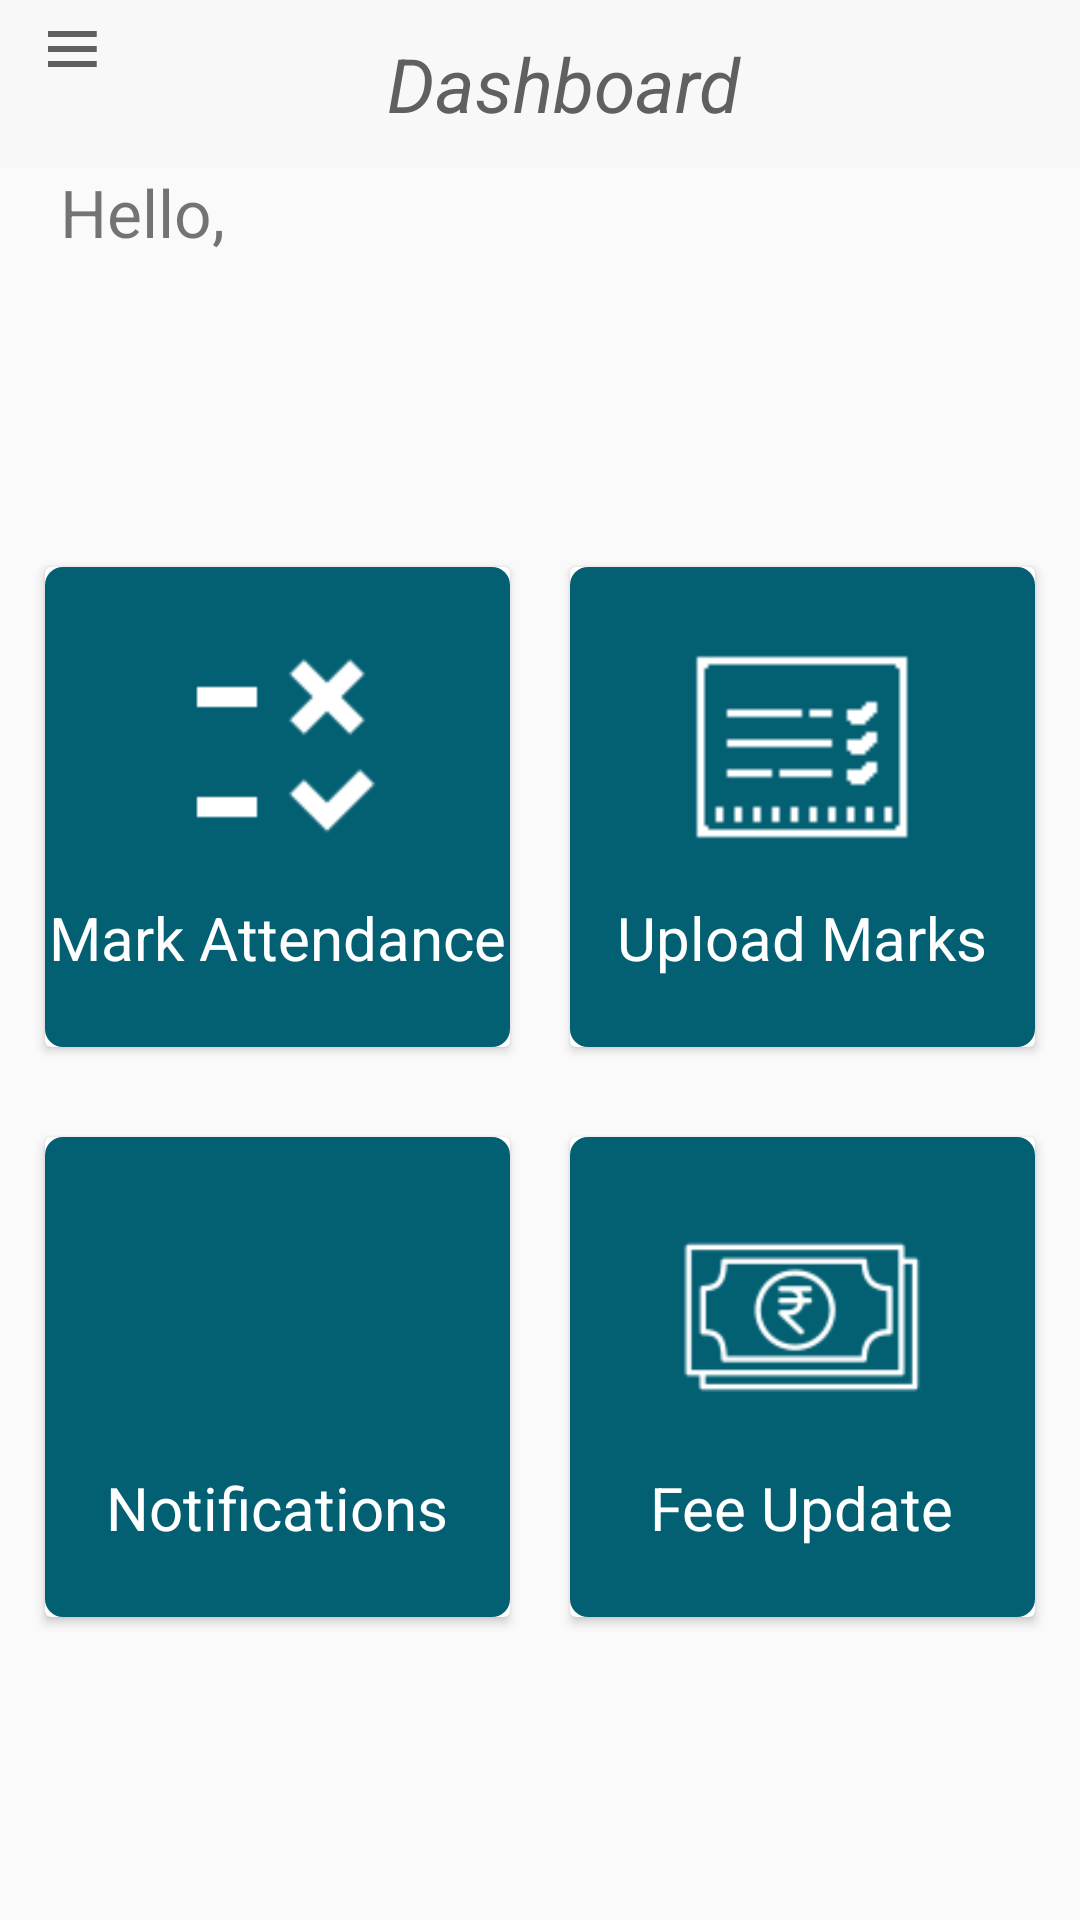

Layout XML and referenced resources for this Android screen:
<!-- AndroidManifest.xml: application theme Theme.SchoolManagementSystem -->
<!-- res/layout/activity_home_faculty.xml -->
<?xml version="1.0" encoding="utf-8"?>
<androidx.drawerlayout.widget.DrawerLayout xmlns:android="http://schemas.android.com/apk/res/android"
    xmlns:app="http://schemas.android.com/apk/res-auto"
    xmlns:tools="http://schemas.android.com/tools"
    android:layout_width="match_parent"
    android:layout_height="match_parent"
    android:orientation="vertical"
    tools:context=".HomeFaculty"
    android:id="@+id/navLayout"
    >

   <LinearLayout
       android:layout_width="match_parent"
       android:layout_height="match_parent"
       android:orientation="vertical">
    <androidx.appcompat.widget.Toolbar
        android:layout_width="match_parent"
        android:layout_height="?attr/actionBarSize"
        android:background="@color/whitetop"
        >
        <FrameLayout
            android:layout_width="match_parent"
            android:layout_height="wrap_content">
            <ImageButton
                android:layout_width="30dp"
                android:layout_height="50dp"
                android:src="@drawable/ic_baseline_menu_24"
                android:id="@+id/facMenu"
                android:background="@color/whitetop"
                android:layout_marginTop="3dp"
                ></ImageButton>
            <TextView
                android:layout_width="wrap_content"
                android:layout_height="match_parent"
                android:text="Dashboard"
                android:textSize="25dp"
                android:textColor="#606060"
                android:layout_gravity="center"
                android:textStyle="italic"
                ></TextView>


        </FrameLayout>

    </androidx.appcompat.widget.Toolbar>
       <TextView
           android:layout_width="wrap_content"
           android:layout_height="wrap_content"
           android:text="Hello,"
           android:textSize="22dp"
           android:layout_marginStart="20dp"
           ></TextView>
       <TextView
           android:layout_width="wrap_content"
           android:layout_height="wrap_content"
           android:id="@+id/nameDash"
           android:text=" "
           android:layout_marginTop="15dp"
           android:layout_marginStart="20dp"
           android:layout_marginBottom="40dp"
           android:textSize="25dp"
           android:textColor="@color/black"
           ></TextView>

    <LinearLayout
        android:layout_width="match_parent"
        android:layout_height="wrap_content"
        android:orientation="horizontal"
        android:gravity="center"
        android:layout_margin="5dp"
        >

        <com.google.android.material.card.MaterialCardView
            android:layout_width="match_parent"
            android:layout_height="160dp"
            android:layout_margin="10dp"
            android:id="@+id/markAtt"
            android:layout_weight="1"
            >
            <RelativeLayout
                android:layout_width="match_parent"
                android:layout_height="match_parent"
                android:background="@drawable/cardhome"
                >
                <ImageView
                    android:id="@+id/attImg"
                    android:layout_width="100dp"
                    android:layout_height="80dp"
                    android:src="@drawable/attendance1"
                    android:layout_marginTop="20dp"
                    android:layout_centerHorizontal="true"></ImageView>
                <TextView
                    android:layout_width="wrap_content"
                    android:layout_height="wrap_content"
                    android:text="Mark Attendance"
                    android:textColor="@color/white"
                    android:textSize="20dp"
                    android:layout_marginTop="10dp"
                    android:layout_below="@+id/attImg"
                    android:layout_centerHorizontal="true"
                    ></TextView>
            </RelativeLayout>
        </com.google.android.material.card.MaterialCardView>
        <com.google.android.material.card.MaterialCardView
            android:layout_width="match_parent"
            android:layout_height="160dp"
            android:layout_margin="10dp"
            android:background="@drawable/cardhome"
            android:id="@+id/uploadMarks"
            android:layout_weight="1">
            <RelativeLayout
                android:layout_width="match_parent"
                android:layout_height="match_parent"
                android:background="@drawable/cardhome"
                >

                <ImageView
                    android:id="@+id/upMarImg"
                    android:layout_width="100dp"
                    android:layout_height="80dp"
                    android:layout_centerHorizontal="true"
                    android:layout_marginTop="20dp"

                    android:src="@drawable/marksimg"></ImageView>
                <TextView
                    android:layout_width="wrap_content"
                    android:layout_height="wrap_content"
                    android:text="Upload Marks"
                    android:textColor="@color/white"
                    android:textSize="20dp"
                    android:layout_marginTop="10dp"
                    android:layout_below="@+id/upMarImg"
                    android:layout_centerHorizontal="true"
                    ></TextView>
            </RelativeLayout>
        </com.google.android.material.card.MaterialCardView>

    </LinearLayout>
    <LinearLayout
        android:layout_width="match_parent"
        android:layout_height="wrap_content"
        android:orientation="horizontal"
        android:gravity="center"
        android:layout_margin="5dp"
        >
        <com.google.android.material.card.MaterialCardView
            android:layout_width="match_parent"
            android:layout_height="160dp"
            android:layout_margin="10dp"
            android:id="@+id/notification"
            android:layout_weight="1"
            >
            <RelativeLayout
                android:layout_width="match_parent"
                android:layout_height="match_parent"
                android:background="@drawable/cardhome"
                >

                <ImageView
                    android:id="@+id/noti"
                    android:layout_width="100dp"
                    android:layout_height="80dp"
                    android:layout_centerHorizontal="true"
                    android:layout_marginTop="20dp"
                    android:src="@drawable/notifications"></ImageView>
                <TextView
                    android:layout_width="wrap_content"
                    android:layout_height="wrap_content"
                    android:text="Notifications"
                    android:textColor="@color/white"
                    android:textSize="20dp"
                    android:layout_marginTop="10dp"
                    android:layout_below="@+id/noti"
                    android:layout_centerHorizontal="true"
                    ></TextView>
            </RelativeLayout>
        </com.google.android.material.card.MaterialCardView>
        <com.google.android.material.card.MaterialCardView
            android:layout_width="match_parent"
            android:layout_height="160dp"
            android:layout_margin="10dp"
            android:background="@drawable/cardhome"
            android:id="@+id/complaint"
            android:layout_weight="1">
            <RelativeLayout
                android:layout_width="match_parent"
                android:layout_height="match_parent"
                android:background="@drawable/cardhome"
                >

                <ImageView
                    android:id="@+id/comImg"
                    android:layout_width="100dp"
                    android:layout_height="80dp"
                    android:layout_centerHorizontal="true"
                    android:layout_marginTop="20dp"

                    android:src="@drawable/feefaculty"></ImageView>

                <TextView
                    android:layout_width="wrap_content"
                    android:layout_height="wrap_content"
                    android:layout_below="@+id/comImg"
                    android:layout_centerHorizontal="true"
                    android:layout_marginTop="10dp"
                    android:text="Fee Update"
                    android:textColor="@color/white"
                    android:textSize="20dp"></TextView>
            </RelativeLayout>
        </com.google.android.material.card.MaterialCardView>

    </LinearLayout>
   </LinearLayout>
    <com.google.android.material.navigation.NavigationView
        android:id="@+id/navView"
        android:layout_width="wrap_content"
        android:layout_height="match_parent"
        android:fitsSystemWindows="true"
        app:menu="@menu/nav_menu"
        app:headerLayout="@layout/nav_header"
        android:layout_gravity="start"

        ></com.google.android.material.navigation.NavigationView>

</androidx.drawerlayout.widget.DrawerLayout>
<!-- res/layout/nav_header.xml (included above) -->
<?xml version="1.0" encoding="utf-8"?>
<LinearLayout xmlns:android="http://schemas.android.com/apk/res/android"
    android:layout_width="match_parent"
    android:layout_height="wrap_content"
    android:orientation="vertical"
    android:background="@drawable/cardhome"
    >
    <de.hdodenhof.circleimageview.CircleImageView
        android:layout_width="75dp"
        android:layout_height="75dp"
        android:src="@drawable/srk"
        android:layout_gravity="center"
        android:id="@+id/navImg"
        android:layout_marginTop="20dp"
        ></de.hdodenhof.circleimageview.CircleImageView>
    <TextView
        android:layout_width="wrap_content"
        android:layout_height="wrap_content"
        android:layout_gravity="center"
        android:id="@+id/navName"
        android:layout_marginTop="15dp"
        android:textColor="@color/white"
        android:text="Talanki Ganesh Kumar"
        android:textSize="20dp"></TextView>

    <View
        android:layout_width="match_parent"
        android:layout_height="5dp"
        android:background="@color/line"

        ></View>




</LinearLayout>
<!-- resources referenced by this layout -->
<resources>
  <color name="black">#FF000000</color>
  <color name="line">#BDB8B8</color>
  <color name="white">#FFFFFFFF</color>
  <color name="whitetop">#F8F8F8</color>
  <!-- drawable attendance1: png bitmap (drawable, 701 bytes) -->
  <!-- drawable cardhome (drawable) -->
  <?xml version="1.0" encoding="utf-8"?>
  <selector xmlns:android="http://schemas.android.com/apk/res/android">
    <item>
        <shape android:shape="rectangle">
            <solid android:color="@color/lpublue"></solid>
            <corners android:radius="6dp"></corners>
        </shape>
    </item>
  </selector>
  <!-- drawable feefaculty: png bitmap (drawable-v24, 2356 bytes) -->
  <!-- drawable ic_baseline_menu_24 (drawable) -->
  <vector android:height="50dp" android:tint="#606060"
      android:viewportHeight="50" android:viewportWidth="40"
      android:width="50dp" xmlns:android="http://schemas.android.com/apk/res/android">
      <path android:fillColor="@android:color/white" android:pathData="M3,18h18v-2L3,16v2zM3,13h18v-2L3,11v2zM3,6v2h18L21,6L3,6z"/>
  </vector>
  <!-- drawable marksimg: png bitmap (drawable, 598 bytes) -->
  <style name="Theme.SchoolManagementSystem" parent="Theme.AppCompat.DayNight.NoActionBar">
          
          <item name="colorPrimary">@color/whitetop</item>
          <item name="colorPrimaryVariant">@color/whitetop</item>
          <item name="colorOnPrimary">@color/white</item>
          
          <item name="colorSecondary">@color/teal_200</item>
          <item name="colorSecondaryVariant">@color/teal_700</item>
          <item name="colorOnSecondary">@color/black</item>
          
          <item name="android:statusBarColor" tools:targetApi="l">?attr/colorPrimaryVariant</item>
          
      </style>
  <color name="lpublue">#036073</color>
  <color name="teal_200">#FF03DAC5</color>
  <color name="teal_700">#FF018786</color>
</resources>
